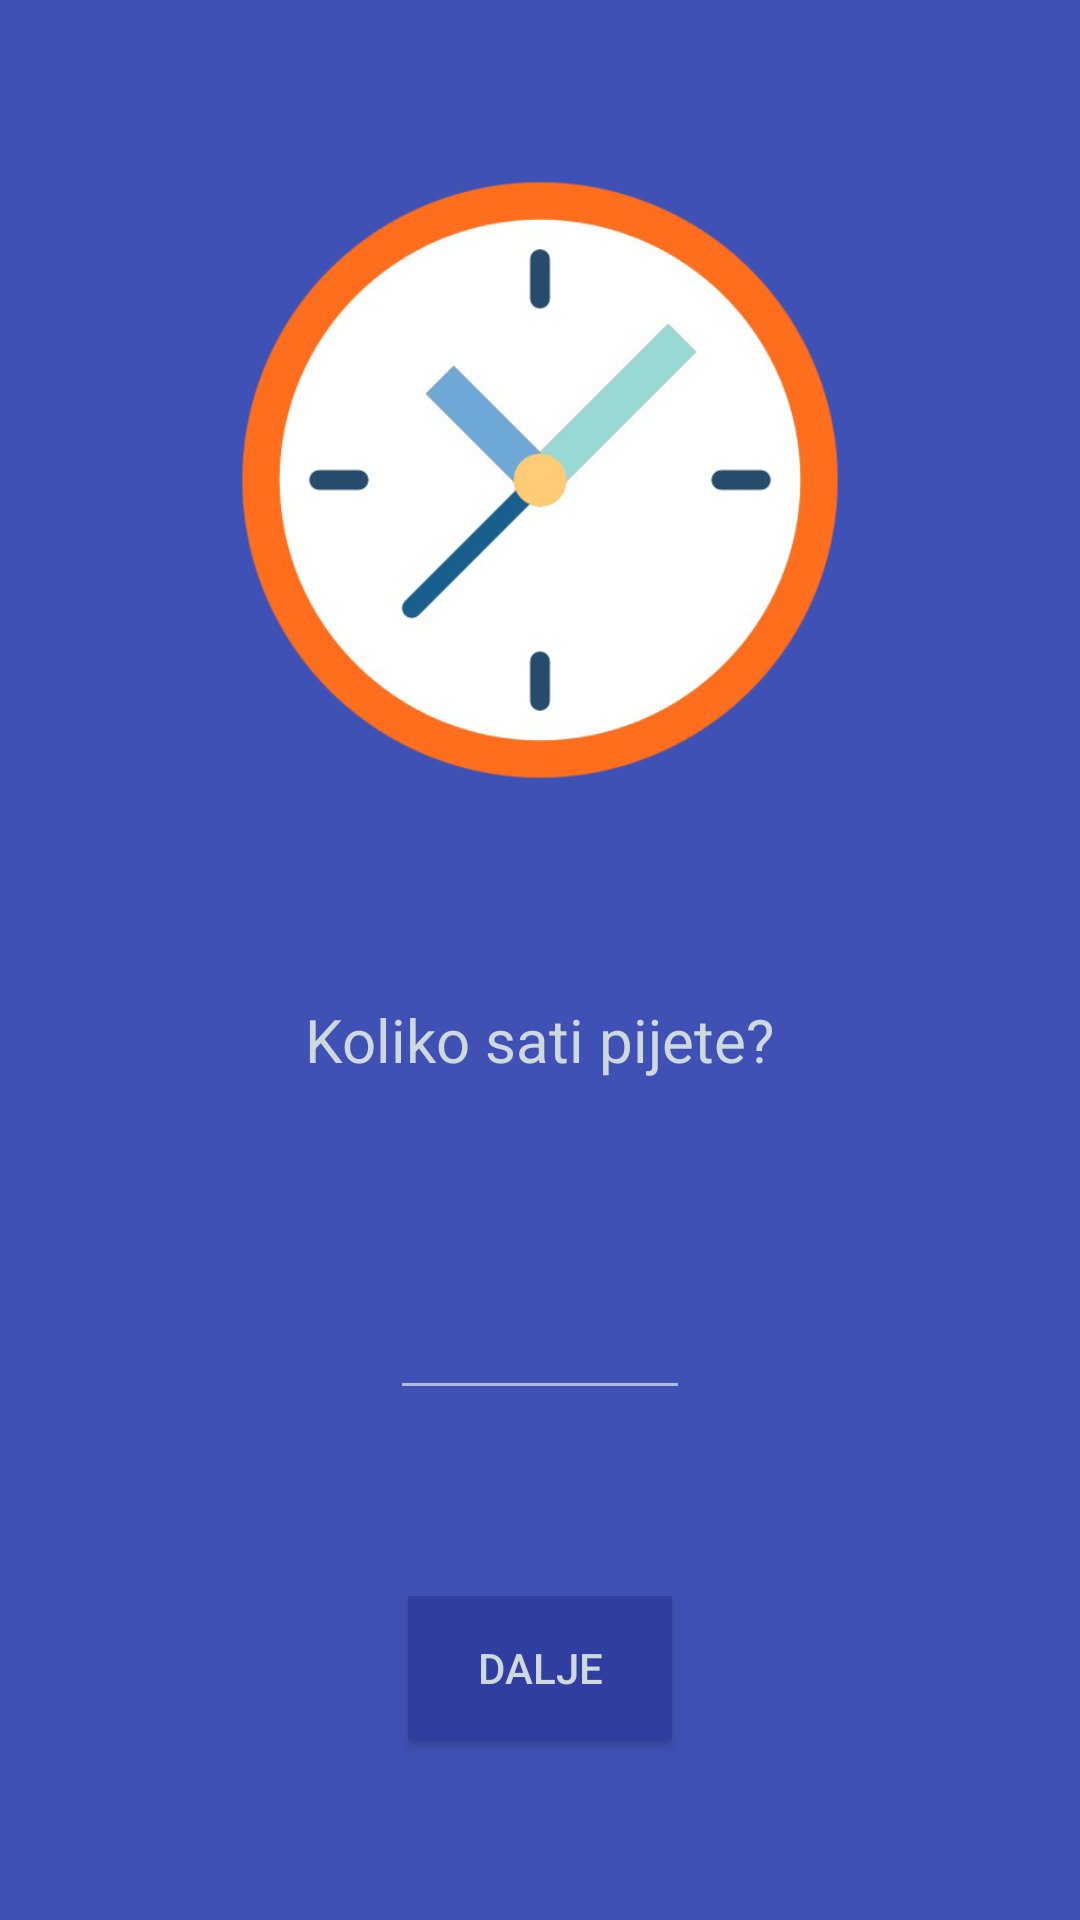

Write the Android layout XML for this screen, with the resource values it uses.
<!-- AndroidManifest.xml: application theme Moja -->
<!-- res/layout/activity_vrijeme.xml -->
<?xml version="1.0" encoding="utf-8"?>
<RelativeLayout xmlns:android="http://schemas.android.com/apk/res/android"
    xmlns:app="http://schemas.android.com/apk/res-auto"
    xmlns:tools="http://schemas.android.com/tools"
    android:layout_width="match_parent"
    android:layout_height="match_parent"
    tools:context=".Vrijeme">


    <ImageView
        android:id="@+id/clock"
        android:layout_width="200dp"
        android:layout_height="200dp"
        android:layout_marginBottom="123dp"
        android:layout_alignParentTop="true"
        android:layout_centerHorizontal="true"
        android:layout_marginTop="60dp"
        app:srcCompat="@drawable/clock" />

    <TextView
        android:id="@+id/duljina"
        android:layout_width="wrap_content"
        android:layout_height="wrap_content"
        android:layout_alignParentBottom="true"
        android:layout_centerHorizontal="true"
        android:layout_marginBottom="280dp"
        android:text="Koliko sati pijete?"
        android:textColor="@color/offwhite"
        android:textSize="20dp" />

    <EditText
        android:id="@+id/sat"
        android:layout_width="100dp"
        android:layout_height="wrap_content"
        android:layout_alignParentBottom="true"
        android:layout_centerHorizontal="true"
        android:layout_marginBottom="170dp"
        android:textAlignment="center"
        android:ems="10"
        android:inputType="numberDecimal" />

    <Button
        android:id="@+id/dalje2"
        style="@style/Widget.AppCompat.Button"
        android:layout_width="wrap_content"
        android:layout_height="wrap_content"
        android:layout_alignParentBottom="true"
        android:layout_centerHorizontal="true"
        android:layout_marginBottom="60dp"
        android:background="@color/colorPrimaryDark"
        android:text="DALJE"
        android:textColor="@color/offwhite" />
</RelativeLayout>
<!-- resources referenced by this layout -->
<resources>
  <color name="colorPrimaryDark">#303f9f</color>
  <color name="offwhite">#cfd8dc</color>
  <!-- drawable clock: png bitmap (drawable, 95346 bytes) -->
  <style name="Moja" parent="Theme.AppCompat.Light.NoActionBar">
          <item name="colorPrimary">@color/colorPrimary</item>
          <item name="android:colorBackground">@color/colorPrimary</item>
          <item name="colorAccent">@android:color/background_light</item>
          <item name="android:colorForeground">@android:color/background_light</item>
          <item name="android:navigationBarColor">@color/colorPrimary</item>
          <item name="android:statusBarColor">@color/colorPrimary</item>
          <item name="colorPrimaryDark">@color/colorPrimaryDark</item>
      </style>
  <color name="colorPrimary">#3f51b5</color>
</resources>
